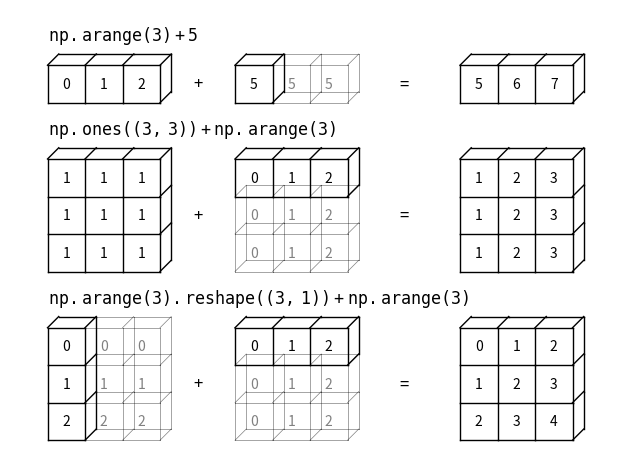

The matplotlib source for this figure: (Note: this script raises an exception after producing the figure.)
%matplotlib inline
import matplotlib.pyplot as plt
import numpy as np
import seaborn as sns

# Adapted from astroML: see http://www.astroml.org/book_figures/appendix/fig_broadcast_visual.html
import numpy as np
from matplotlib import pyplot as plt

#------------------------------------------------------------
# Draw a figure and axis with no boundary
fig = plt.figure(figsize=(6, 4.5), facecolor='w')
ax = plt.axes([0, 0, 1, 1], xticks=[], yticks=[], frameon=False)


def draw_cube(ax, xy, size, depth=0.4,
              edges=None, label=None, label_kwargs=None, **kwargs):
    """draw and label a cube.  edges is a list of numbers between
    1 and 12, specifying which of the 12 cube edges to draw"""
    if edges is None:
        edges = range(1, 13)

    x, y = xy

    if 1 in edges:
        ax.plot([x, x + size],
                [y + size, y + size], **kwargs)
    if 2 in edges:
        ax.plot([x + size, x + size],
                [y, y + size], **kwargs)
    if 3 in edges:
        ax.plot([x, x + size],
                [y, y], **kwargs)
    if 4 in edges:
        ax.plot([x, x],
                [y, y + size], **kwargs)

    if 5 in edges:
        ax.plot([x, x + depth],
                [y + size, y + depth + size], **kwargs)
    if 6 in edges:
        ax.plot([x + size, x + size + depth],
                [y + size, y + depth + size], **kwargs)
    if 7 in edges:
        ax.plot([x + size, x + size + depth],
                [y, y + depth], **kwargs)
    if 8 in edges:
        ax.plot([x, x + depth],
                [y, y + depth], **kwargs)

    if 9 in edges:
        ax.plot([x + depth, x + depth + size],
                [y + depth + size, y + depth + size], **kwargs)
    if 10 in edges:
        ax.plot([x + depth + size, x + depth + size],
                [y + depth, y + depth + size], **kwargs)
    if 11 in edges:
        ax.plot([x + depth, x + depth + size],
                [y + depth, y + depth], **kwargs)
    if 12 in edges:
        ax.plot([x + depth, x + depth],
                [y + depth, y + depth + size], **kwargs)

    if label:
        if label_kwargs is None:
            label_kwargs = {}
        ax.text(x + 0.5 * size, y + 0.5 * size, label,
                ha='center', va='center', **label_kwargs)

solid = dict(c='black', ls='-', lw=1,
             label_kwargs=dict(color='k'))
dotted = dict(c='black', ls='-', lw=0.5, alpha=0.5,
              label_kwargs=dict(color='gray'))
depth = 0.3

#------------------------------------------------------------
# Draw top operation: vector plus scalar
draw_cube(ax, (1, 10), 1, depth, [1, 2, 3, 4, 5, 6, 9], '0', **solid)
draw_cube(ax, (2, 10), 1, depth, [1, 2, 3, 6, 9], '1', **solid)
draw_cube(ax, (3, 10), 1, depth, [1, 2, 3, 6, 7, 9, 10], '2', **solid)

draw_cube(ax, (6, 10), 1, depth, [1, 2, 3, 4, 5, 6, 7, 9, 10], '5', **solid)
draw_cube(ax, (7, 10), 1, depth, [1, 2, 3, 6, 7, 9, 10, 11], '5', **dotted)
draw_cube(ax, (8, 10), 1, depth, [1, 2, 3, 6, 7, 9, 10, 11], '5', **dotted)

draw_cube(ax, (12, 10), 1, depth, [1, 2, 3, 4, 5, 6, 9], '5', **solid)
draw_cube(ax, (13, 10), 1, depth, [1, 2, 3, 6, 9], '6', **solid)
draw_cube(ax, (14, 10), 1, depth, [1, 2, 3, 6, 7, 9, 10], '7', **solid)

ax.text(5, 10.5, '+', size=12, ha='center', va='center')
ax.text(10.5, 10.5, '=', size=12, ha='center', va='center')
ax.text(1, 11.5, r'${\tt np.arange(3) + 5}$',
        size=12, ha='left', va='bottom')

#------------------------------------------------------------
# Draw middle operation: matrix plus vector

# first block
draw_cube(ax, (1, 7.5), 1, depth, [1, 2, 3, 4, 5, 6, 9], '1', **solid)
draw_cube(ax, (2, 7.5), 1, depth, [1, 2, 3, 6, 9], '1', **solid)
draw_cube(ax, (3, 7.5), 1, depth, [1, 2, 3, 6, 7, 9, 10], '1', **solid)

draw_cube(ax, (1, 6.5), 1, depth, [2, 3, 4], '1', **solid)
draw_cube(ax, (2, 6.5), 1, depth, [2, 3], '1', **solid)
draw_cube(ax, (3, 6.5), 1, depth, [2, 3, 7, 10], '1', **solid)

draw_cube(ax, (1, 5.5), 1, depth, [2, 3, 4], '1', **solid)
draw_cube(ax, (2, 5.5), 1, depth, [2, 3], '1', **solid)
draw_cube(ax, (3, 5.5), 1, depth, [2, 3, 7, 10], '1', **solid)

# second block
draw_cube(ax, (6, 7.5), 1, depth, [1, 2, 3, 4, 5, 6, 9], '0', **solid)
draw_cube(ax, (7, 7.5), 1, depth, [1, 2, 3, 6, 9], '1', **solid)
draw_cube(ax, (8, 7.5), 1, depth, [1, 2, 3, 6, 7, 9, 10], '2', **solid)

draw_cube(ax, (6, 6.5), 1, depth, range(2, 13), '0', **dotted)
draw_cube(ax, (7, 6.5), 1, depth, [2, 3, 6, 7, 9, 10, 11], '1', **dotted)
draw_cube(ax, (8, 6.5), 1, depth, [2, 3, 6, 7, 9, 10, 11], '2', **dotted)

draw_cube(ax, (6, 5.5), 1, depth, [2, 3, 4, 7, 8, 10, 11, 12], '0', **dotted)
draw_cube(ax, (7, 5.5), 1, depth, [2, 3, 7, 10, 11], '1', **dotted)
draw_cube(ax, (8, 5.5), 1, depth, [2, 3, 7, 10, 11], '2', **dotted)

# third block
draw_cube(ax, (12, 7.5), 1, depth, [1, 2, 3, 4, 5, 6, 9], '1', **solid)
draw_cube(ax, (13, 7.5), 1, depth, [1, 2, 3, 6, 9], '2', **solid)
draw_cube(ax, (14, 7.5), 1, depth, [1, 2, 3, 6, 7, 9, 10], '3', **solid)

draw_cube(ax, (12, 6.5), 1, depth, [2, 3, 4], '1', **solid)
draw_cube(ax, (13, 6.5), 1, depth, [2, 3], '2', **solid)
draw_cube(ax, (14, 6.5), 1, depth, [2, 3, 7, 10], '3', **solid)

draw_cube(ax, (12, 5.5), 1, depth, [2, 3, 4], '1', **solid)
draw_cube(ax, (13, 5.5), 1, depth, [2, 3], '2', **solid)
draw_cube(ax, (14, 5.5), 1, depth, [2, 3, 7, 10], '3', **solid)

ax.text(5, 7.0, '+', size=12, ha='center', va='center')
ax.text(10.5, 7.0, '=', size=12, ha='center', va='center')
ax.text(1, 9.0, r'${\tt np.ones((3,\, 3)) + np.arange(3)}$',
        size=12, ha='left', va='bottom')

#------------------------------------------------------------
# Draw bottom operation: vector plus vector, double broadcast

# first block
draw_cube(ax, (1, 3), 1, depth, [1, 2, 3, 4, 5, 6, 7, 9, 10], '0', **solid)
draw_cube(ax, (1, 2), 1, depth, [2, 3, 4, 7, 10], '1', **solid)
draw_cube(ax, (1, 1), 1, depth, [2, 3, 4, 7, 10], '2', **solid)

draw_cube(ax, (2, 3), 1, depth, [1, 2, 3, 6, 7, 9, 10, 11], '0', **dotted)
draw_cube(ax, (2, 2), 1, depth, [2, 3, 7, 10, 11], '1', **dotted)
draw_cube(ax, (2, 1), 1, depth, [2, 3, 7, 10, 11], '2', **dotted)

draw_cube(ax, (3, 3), 1, depth, [1, 2, 3, 6, 7, 9, 10, 11], '0', **dotted)
draw_cube(ax, (3, 2), 1, depth, [2, 3, 7, 10, 11], '1', **dotted)
draw_cube(ax, (3, 1), 1, depth, [2, 3, 7, 10, 11], '2', **dotted)

# second block
draw_cube(ax, (6, 3), 1, depth, [1, 2, 3, 4, 5, 6, 9], '0', **solid)
draw_cube(ax, (7, 3), 1, depth, [1, 2, 3, 6, 9], '1', **solid)
draw_cube(ax, (8, 3), 1, depth, [1, 2, 3, 6, 7, 9, 10], '2', **solid)

draw_cube(ax, (6, 2), 1, depth, range(2, 13), '0', **dotted)
draw_cube(ax, (7, 2), 1, depth, [2, 3, 6, 7, 9, 10, 11], '1', **dotted)
draw_cube(ax, (8, 2), 1, depth, [2, 3, 6, 7, 9, 10, 11], '2', **dotted)

draw_cube(ax, (6, 1), 1, depth, [2, 3, 4, 7, 8, 10, 11, 12], '0', **dotted)
draw_cube(ax, (7, 1), 1, depth, [2, 3, 7, 10, 11], '1', **dotted)
draw_cube(ax, (8, 1), 1, depth, [2, 3, 7, 10, 11], '2', **dotted)

# third block
draw_cube(ax, (12, 3), 1, depth, [1, 2, 3, 4, 5, 6, 9], '0', **solid)
draw_cube(ax, (13, 3), 1, depth, [1, 2, 3, 6, 9], '1', **solid)
draw_cube(ax, (14, 3), 1, depth, [1, 2, 3, 6, 7, 9, 10], '2', **solid)

draw_cube(ax, (12, 2), 1, depth, [2, 3, 4], '1', **solid)
draw_cube(ax, (13, 2), 1, depth, [2, 3], '2', **solid)
draw_cube(ax, (14, 2), 1, depth, [2, 3, 7, 10], '3', **solid)

draw_cube(ax, (12, 1), 1, depth, [2, 3, 4], '2', **solid)
draw_cube(ax, (13, 1), 1, depth, [2, 3], '3', **solid)
draw_cube(ax, (14, 1), 1, depth, [2, 3, 7, 10], '4', **solid)

ax.text(5, 2.5, '+', size=12, ha='center', va='center')
ax.text(10.5, 2.5, '=', size=12, ha='center', va='center')
ax.text(1, 4.5, r'${\tt np.arange(3).reshape((3,\, 1)) + np.arange(3)}$',
        ha='left', size=12, va='bottom')

ax.set_xlim(0, 16)
ax.set_ylim(0.5, 12.5)

fig.savefig('figures/02.05-broadcasting.png')

%matplotlib inline
import matplotlib.pyplot as plt
import numpy as np
import seaborn as sns
def draw_dataframe(df, loc=None, width=None, ax=None, linestyle=None,
                   textstyle=None):
    loc = loc or [0, 0]
    width = width or 1

    x, y = loc

    if ax is None:
        ax = plt.gca()

    ncols = len(df.columns) + 1
    nrows = len(df.index) + 1

    dx = dy = width / ncols

    if linestyle is None:
        linestyle = {'color':'black'}

    if textstyle is None:
        textstyle = {'size': 12}

    textstyle.update({'ha':'center', 'va':'center'})

    # draw vertical lines
    for i in range(ncols + 1):
        plt.plot(2 * [x + i * dx], [y, y + dy * nrows], **linestyle)

    # draw horizontal lines
    for i in range(nrows + 1):
        plt.plot([x, x + dx * ncols], 2 * [y + i * dy], **linestyle)

    # Create index labels
    for i in range(nrows - 1):
        plt.text(x + 0.5 * dx, y + (i + 0.5) * dy,
                 str(df.index[::-1][i]), **textstyle)

    # Create column labels
    for i in range(ncols - 1):
        plt.text(x + (i + 1.5) * dx, y + (nrows - 0.5) * dy,
                 str(df.columns[i]), style='italic', **textstyle)
        
    # Add index label
    if df.index.name:
        plt.text(x + 0.5 * dx, y + (nrows - 0.5) * dy,
                 str(df.index.name), style='italic', **textstyle)

    # Insert data
    for i in range(nrows - 1):
        for j in range(ncols - 1):
            plt.text(x + (j + 1.5) * dx,
                     y + (i + 0.5) * dy,
                     str(df.values[::-1][i, j]), **textstyle)


#----------------------------------------------------------
# Draw figure

import pandas as pd
df = pd.DataFrame({'data': [1, 2, 3, 4, 5, 6]},
                   index=['A', 'B', 'C', 'A', 'B', 'C'])
df.index.name = 'key'


fig = plt.figure(figsize=(8, 6), facecolor='white')
ax = plt.axes([0, 0, 1, 1])

ax.axis('off')

draw_dataframe(df, [0, 0])

for y, ind in zip([3, 1, -1], 'ABC'):
    split = df[df.index == ind]
    draw_dataframe(split, [2, y])

    sum = pd.DataFrame(split.sum()).T
    sum.index = [ind]
    sum.index.name = 'key'
    sum.columns = ['data']
    draw_dataframe(sum, [4, y + 0.25])
    
result = df.groupby(df.index).sum()
draw_dataframe(result, [6, 0.75])

style = dict(fontsize=14, ha='center', weight='bold')
plt.text(0.5, 3.6, "Input", **style)
plt.text(2.5, 4.6, "Split", **style)
plt.text(4.5, 4.35, "Apply (sum)", **style)
plt.text(6.5, 2.85, "Combine", **style)

arrowprops = dict(facecolor='black', width=1, headwidth=6)
plt.annotate('', (1.8, 3.6), (1.2, 2.8), arrowprops=arrowprops)
plt.annotate('', (1.8, 1.75), (1.2, 1.75), arrowprops=arrowprops)
plt.annotate('', (1.8, -0.1), (1.2, 0.7), arrowprops=arrowprops)

plt.annotate('', (3.8, 3.8), (3.2, 3.8), arrowprops=arrowprops)
plt.annotate('', (3.8, 1.75), (3.2, 1.75), arrowprops=arrowprops)
plt.annotate('', (3.8, -0.3), (3.2, -0.3), arrowprops=arrowprops)

plt.annotate('', (5.8, 2.8), (5.2, 3.6), arrowprops=arrowprops)
plt.annotate('', (5.8, 1.75), (5.2, 1.75), arrowprops=arrowprops)
plt.annotate('', (5.8, 0.7), (5.2, -0.1), arrowprops=arrowprops)
    
plt.axis('equal')
plt.ylim(-1.5, 5);

fig.savefig('figures/03.08-split-apply-combine.png')

